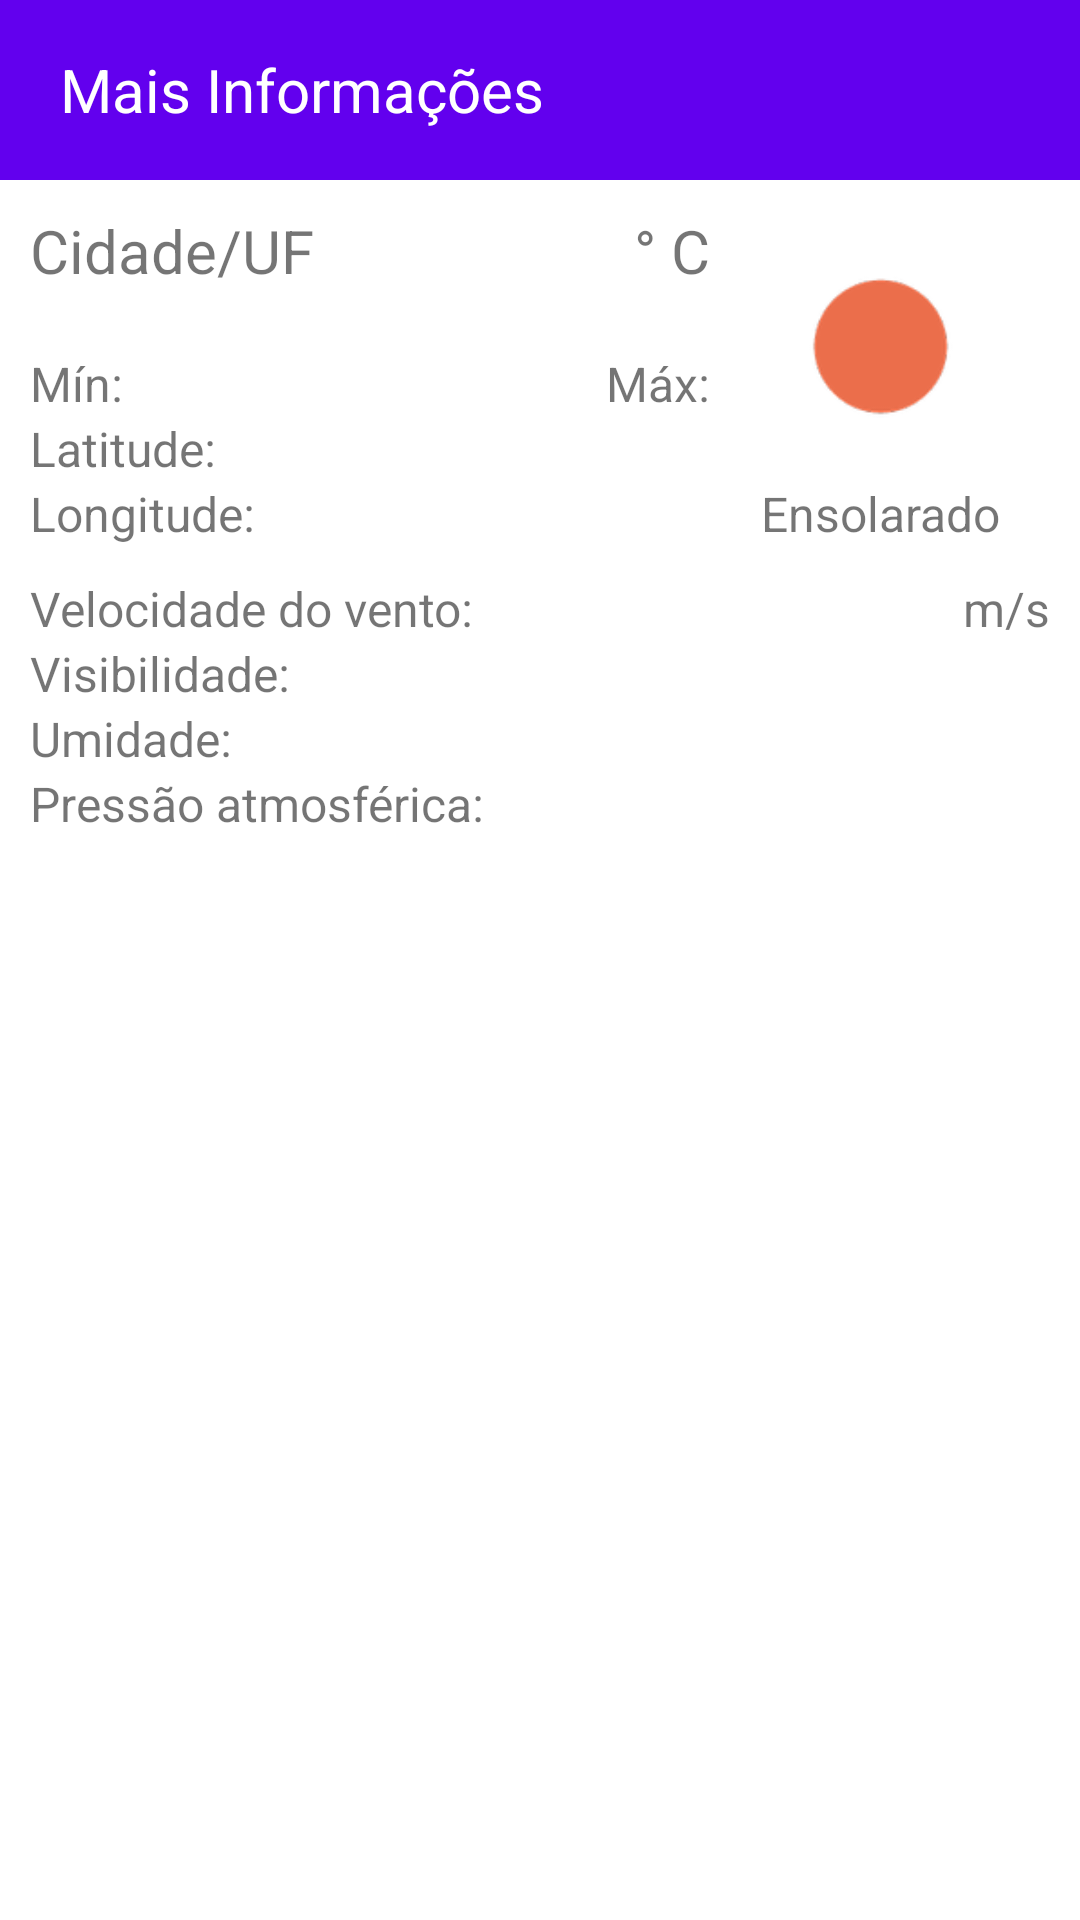

This screen was rendered from an Android layout file. Write that file and the resources it references.
<!-- AndroidManifest.xml: application theme Theme.Forecast -->
<!-- res/layout/fragment_details.xml -->
<?xml version="1.0" encoding="utf-8"?>
<FrameLayout xmlns:android="http://schemas.android.com/apk/res/android"
    xmlns:tools="http://schemas.android.com/tools"
    android:layout_width="match_parent"
    android:layout_height="match_parent"
    tools:context=".views.details.DetailsFragment">

    <LinearLayout
        android:orientation="vertical"
        android:layout_width="match_parent"
        android:layout_height="match_parent">

        <LinearLayout
            android:paddingVertical="@dimen/space2"
            android:paddingHorizontal="@dimen/space4"
            android:gravity="center_vertical"
            android:background="@color/colorPrimary"
            android:orientation="horizontal"
            android:layout_width="match_parent"
            android:layout_height="@dimen/big">

            <TextView
                android:text="@string/show_details_activity_title"
                android:textColor="@color/white"
                android:textSize="@dimen/txt_big"
                android:layout_weight="1"
                android:layout_width="0dp"
                android:layout_height="wrap_content"/>

        </LinearLayout>

        <LinearLayout
            android:padding="@dimen/space2"
            android:orientation="horizontal"
            android:layout_width="match_parent"
            android:layout_height="wrap_content">

            <LinearLayout
                android:orientation="vertical"
                android:layout_weight="2"
                android:layout_width="0dp"
                android:layout_height="wrap_content">

                <LinearLayout
                    android:orientation="horizontal"
                    android:layout_width="match_parent"
                    android:layout_height="wrap_content">

                    <TextView
                        android:id="@+id/txtInfoCidade"
                        android:text="@string/txt_info_default_cidade"
                        android:textSize="@dimen/txt_big"
                        android:layout_marginBottom="@dimen/space4"
                        android:layout_weight="3"
                        android:layout_width="0dp"
                        android:layout_height="wrap_content"/>

                    <TextView
                        android:id="@+id/txtInfoTemperatura"
                        android:textSize="@dimen/txt_big"
                        android:text="° C"
                        android:gravity="end"
                        android:layout_weight="1"
                        android:layout_width="0dp"
                        android:layout_height="wrap_content"/>

                </LinearLayout>

                <LinearLayout
                    android:orientation="horizontal"
                    android:layout_width="match_parent"
                    android:layout_height="wrap_content">

                    <TextView
                        android:id="@+id/txtInfoMinima"
                        android:text="@string/txt_info_minima"
                        style="@style/txtInfo"
                        android:layout_weight="1"
                        android:layout_width="0dp"
                        android:layout_height="wrap_content"/>

                    <TextView
                        android:id="@+id/txtInfoMaxima"
                        android:text="@string/txt_info_maxima"
                        style="@style/txtInfo"
                        android:gravity="end"
                        android:layout_weight="1"
                        android:layout_width="0dp"
                        android:layout_height="wrap_content"/>

                </LinearLayout>

                <TextView
                    android:id="@+id/txtInfoLatitude"
                    android:text="@string/txt_info_latitude"
                    style="@style/txtInfo"
                    android:layout_width="match_parent"
                    android:layout_height="wrap_content"/>

                <TextView
                    android:id="@+id/txtInfoLongitude"
                    android:text="@string/txt_info_longitude"
                    style="@style/txtInfo"
                    android:layout_width="match_parent"
                    android:layout_height="wrap_content"/>

            </LinearLayout>

            <LinearLayout
                android:orientation="vertical"
                android:layout_weight="1"
                android:layout_width="0dp"
                android:layout_height="match_parent">

                <ImageView
                    android:layout_width="match_parent"
                    android:layout_height="0dp"
                    android:layout_weight="1"
                    android:id="@+id/imgInfoClima"
                    android:src="@drawable/ic_01d"/>

                <TextView
                    android:gravity="center_horizontal|center_vertical"
                    android:text="Ensolarado"
                    android:id="@+id/txtInfoWeather"
                    style="@style/txtInfo"
                    android:layout_width="match_parent"
                    android:layout_height="wrap_content"/>

            </LinearLayout>

        </LinearLayout>

        <LinearLayout
            android:paddingHorizontal="@dimen/space2"
            android:orientation="vertical"
            android:layout_width="match_parent"
            android:layout_height="wrap_content">

            <LinearLayout
                android:orientation="horizontal"
                android:layout_width="match_parent"
                android:layout_height="wrap_content">

                <TextView
                    android:text="@string/txt_info_wind"
                    style="@style/txtInfo"
                    android:layout_weight="1"
                    android:layout_width="0dp"
                    android:layout_height="wrap_content"/>

                <TextView
                    android:id="@+id/txtInfoWind"
                    style="@style/txtInfo"
                    android:gravity="end"
                    android:text="m/s"
                    android:layout_weight="1"
                    android:layout_width="0dp"
                    android:layout_height="wrap_content"/>

            </LinearLayout>

            <LinearLayout
                android:orientation="horizontal"
                android:layout_width="match_parent"
                android:layout_height="wrap_content">

                <TextView
                    android:text="@string/txt_info_visibilidade"
                    style="@style/txtInfo"
                    android:layout_weight="1"
                    android:layout_width="0dp"
                    android:layout_height="wrap_content"/>

                <TextView
                    android:id="@+id/txtInfoVisibility"
                    style="@style/txtInfo"
                    android:gravity="end"
                    android:layout_weight="1"
                    android:layout_width="0dp"
                    android:layout_height="wrap_content"/>

            </LinearLayout>

            <LinearLayout
                android:orientation="horizontal"
                android:layout_width="match_parent"
                android:layout_height="wrap_content">

                <TextView
                    android:text="@string/txt_info_umidade"
                    style="@style/txtInfo"
                    android:layout_weight="1"
                    android:layout_width="0dp"
                    android:layout_height="wrap_content"/>

                <TextView
                    android:id="@+id/txtInfoUmidade"
                    style="@style/txtInfo"
                    android:gravity="end"
                    android:layout_weight="1"
                    android:layout_width="0dp"
                    android:layout_height="wrap_content"/>

            </LinearLayout>

            <LinearLayout
                android:orientation="horizontal"
                android:layout_width="match_parent"
                android:layout_height="wrap_content">

                <TextView
                    android:text="@string/txt_info_pressure"
                    style="@style/txtInfo"
                    android:layout_weight="1"
                    android:layout_width="0dp"
                    android:layout_height="wrap_content"/>

                <TextView
                    android:id="@+id/txtInfoPressao"
                    style="@style/txtInfo"
                    android:gravity="end"
                    android:layout_weight="1"
                    android:layout_width="0dp"
                    android:layout_height="wrap_content"/>

            </LinearLayout>

        </LinearLayout>

    </LinearLayout>

</FrameLayout>
<!-- resources referenced by this layout -->
<resources>
  <color name="colorPrimary">#FF6200EE</color>
  <color name="white">#FFFFFFFF</color>
  <dimen name="big">60dp</dimen>
  <dimen name="space2">10dp</dimen>
  <dimen name="space4">20dp</dimen>
  <dimen name="txt_big">20sp</dimen>
  <!-- drawable ic_01d: png bitmap (drawable-hdpi, 1764 bytes) -->
  <string name="show_details_activity_title">Mais Informações</string>
  <string name="txt_info_default_cidade">Cidade/UF</string>
  <string name="txt_info_latitude">Latitude: </string>
  <string name="txt_info_longitude">Longitude: </string>
  <string name="txt_info_maxima">Máx: </string>
  <string name="txt_info_minima">Mín: </string>
  <string name="txt_info_pressure">Pressão atmosférica:</string>
  <string name="txt_info_umidade">Umidade:</string>
  <string name="txt_info_visibilidade">Visibilidade:</string>
  <string name="txt_info_wind">Velocidade do vento:</string>
  <style name="txtInfo">
          <item name="android:textSize">@dimen/txt_info</item>
      </style>
  <style name="Theme.Forecast" parent="Theme.MaterialComponents.DayNight.DarkActionBar">
          
          <item name="colorPrimary">@color/colorPrimary</item>
          <item name="colorPrimaryVariant">@color/colorPrimaryVariant</item>
          <item name="colorOnPrimary">@color/white</item>
          
          <item name="colorSecondary">@color/colorSecondary</item>
          <item name="colorSecondaryVariant">@color/colorSecondaryVariant</item>
          <item name="colorOnSecondary">@color/black</item>
          
          <item name="android:statusBarColor" tools:targetApi="l">?attr/colorPrimaryVariant</item>
          
      </style>
  <dimen name="txt_info">16sp</dimen>
  <color name="colorPrimaryVariant">#FF3700B3</color>
  <color name="colorSecondary">#FF03DAC5</color>
  <color name="colorSecondaryVariant">#FF018786</color>
  <color name="black">#FF000000</color>
</resources>
